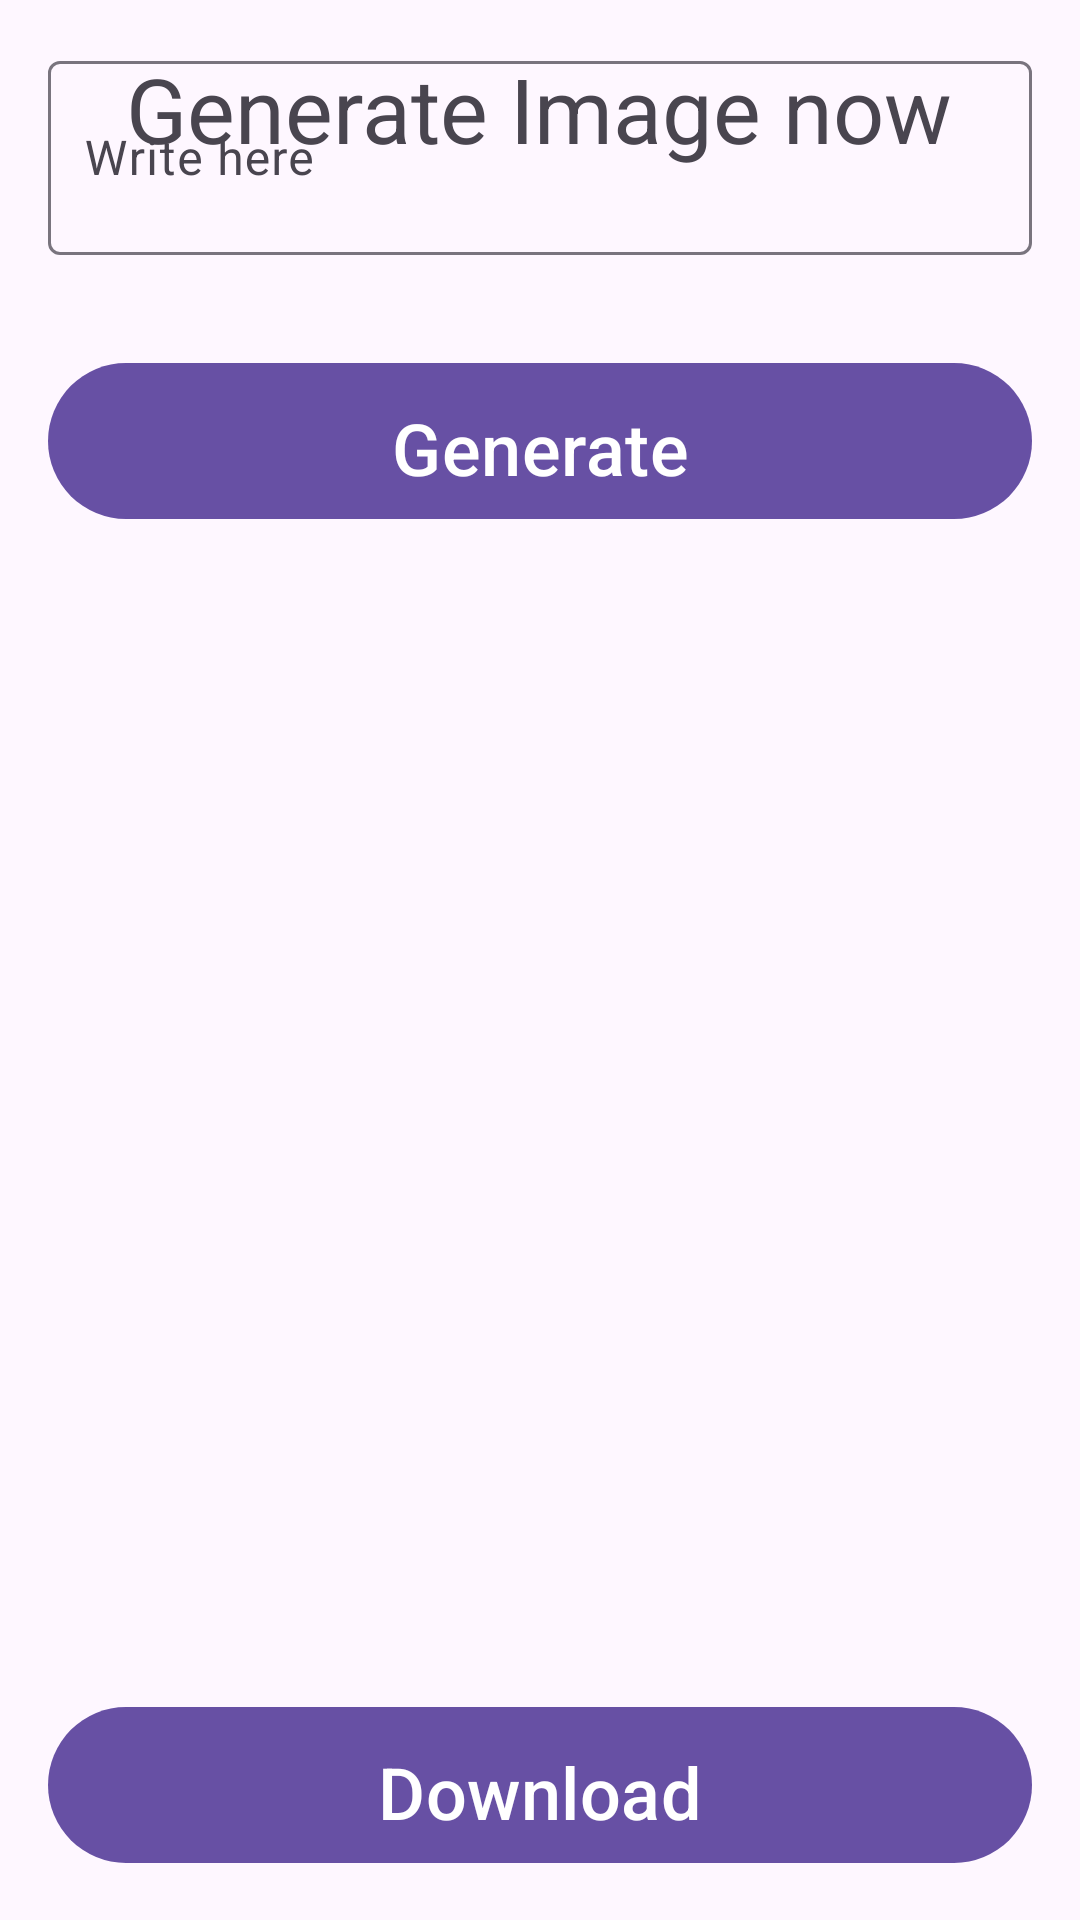

Here is an Android app screen rendered from its layout file. Give the layout XML and the strings, colors and styles it references.
<!-- AndroidManifest.xml: application theme Theme.ChatMateAI -->
<!-- res/layout/activity_image_gen.xml -->
<?xml version="1.0" encoding="utf-8"?>
<RelativeLayout xmlns:android="http://schemas.android.com/apk/res/android"
    xmlns:app="http://schemas.android.com/apk/res-auto"
    xmlns:tools="http://schemas.android.com/tools"
    android:layout_width="match_parent"
    android:layout_height="match_parent"
    tools:context=".ImageGen">

    <TextView
        android:layout_width="wrap_content"
        android:layout_height="wrap_content"
        android:text="Generate Image now"
        android:layout_margin="16dp"
        android:textSize="30sp"
        android:layout_centerHorizontal="true"
        android:id="@+id/text_view"/>

    <LinearLayout
        android:layout_width="match_parent"
        android:layout_height="wrap_content"
        android:layout_centerVertical="true"
        android:gravity="center"
        android:orientation="vertical">

        <com.google.android.material.textfield.TextInputLayout
            android:id="@+id/text_input_layout"
            android:layout_width="match_parent"
            android:layout_height="wrap_content"
            android:layout_marginVertical="20dp"
            android:layout_margin="16dp">

            <com.google.android.material.textfield.TextInputEditText
                android:id="@+id/input_text"
                android:layout_width="match_parent"
                android:layout_height="wrap_content"
                android:padding="12dp"
                android:minLines="2"
                android:hint="Write here"/>

        </com.google.android.material.textfield.TextInputLayout>


        <com.google.android.material.button.MaterialButton
            android:id="@+id/generate_btn"
            android:layout_width="match_parent"
            android:layout_height="60dp"
            android:text="Generate"
            android:textSize="24sp"
            android:padding="12dp"
            android:layout_margin="16dp" />

        <ProgressBar
            android:id="@+id/progress_bar"
            android:layout_width="match_parent"
            android:layout_height="60dp"
            android:visibility="invisible"
            android:indeterminateTint="@color/design_default_color_primary"
            />

        <com.airbnb.lottie.LottieAnimationView
            android:id="@+id/lottie_animation_view"
            android:layout_width="256dp"
            android:layout_height="256dp"
            app:lottie_rawRes="@raw/image"
            app:lottie_autoPlay="true"
            app:lottie_loop="true"
            android:visibility="gone"/>

        <ImageView
            android:id="@+id/image_view"
            android:layout_width="256dp"
            android:layout_height="256dp"
            android:layout_marginTop="40dp"
            android:src="@drawable/prev"
            android:visibility="visible"/>

        <com.google.android.material.button.MaterialButton
            android:id="@+id/download_btn"
            android:layout_width="match_parent"
            android:layout_height="60dp"
            android:textSize="24sp"
            android:text="Download"
            android:padding="12dp"
            android:layout_margin="16dp"
            android:layout_below="@id/image_view" />

    </LinearLayout>



</RelativeLayout>
<!-- resources referenced by this layout -->
<resources>
  <style name="Theme.ChatMateAI" parent="Base.Theme.ChatMateAI" />
  <style name="Base.Theme.ChatMateAI" parent="Theme.Material3.DayNight.NoActionBar">
          
          
      </style>
</resources>
